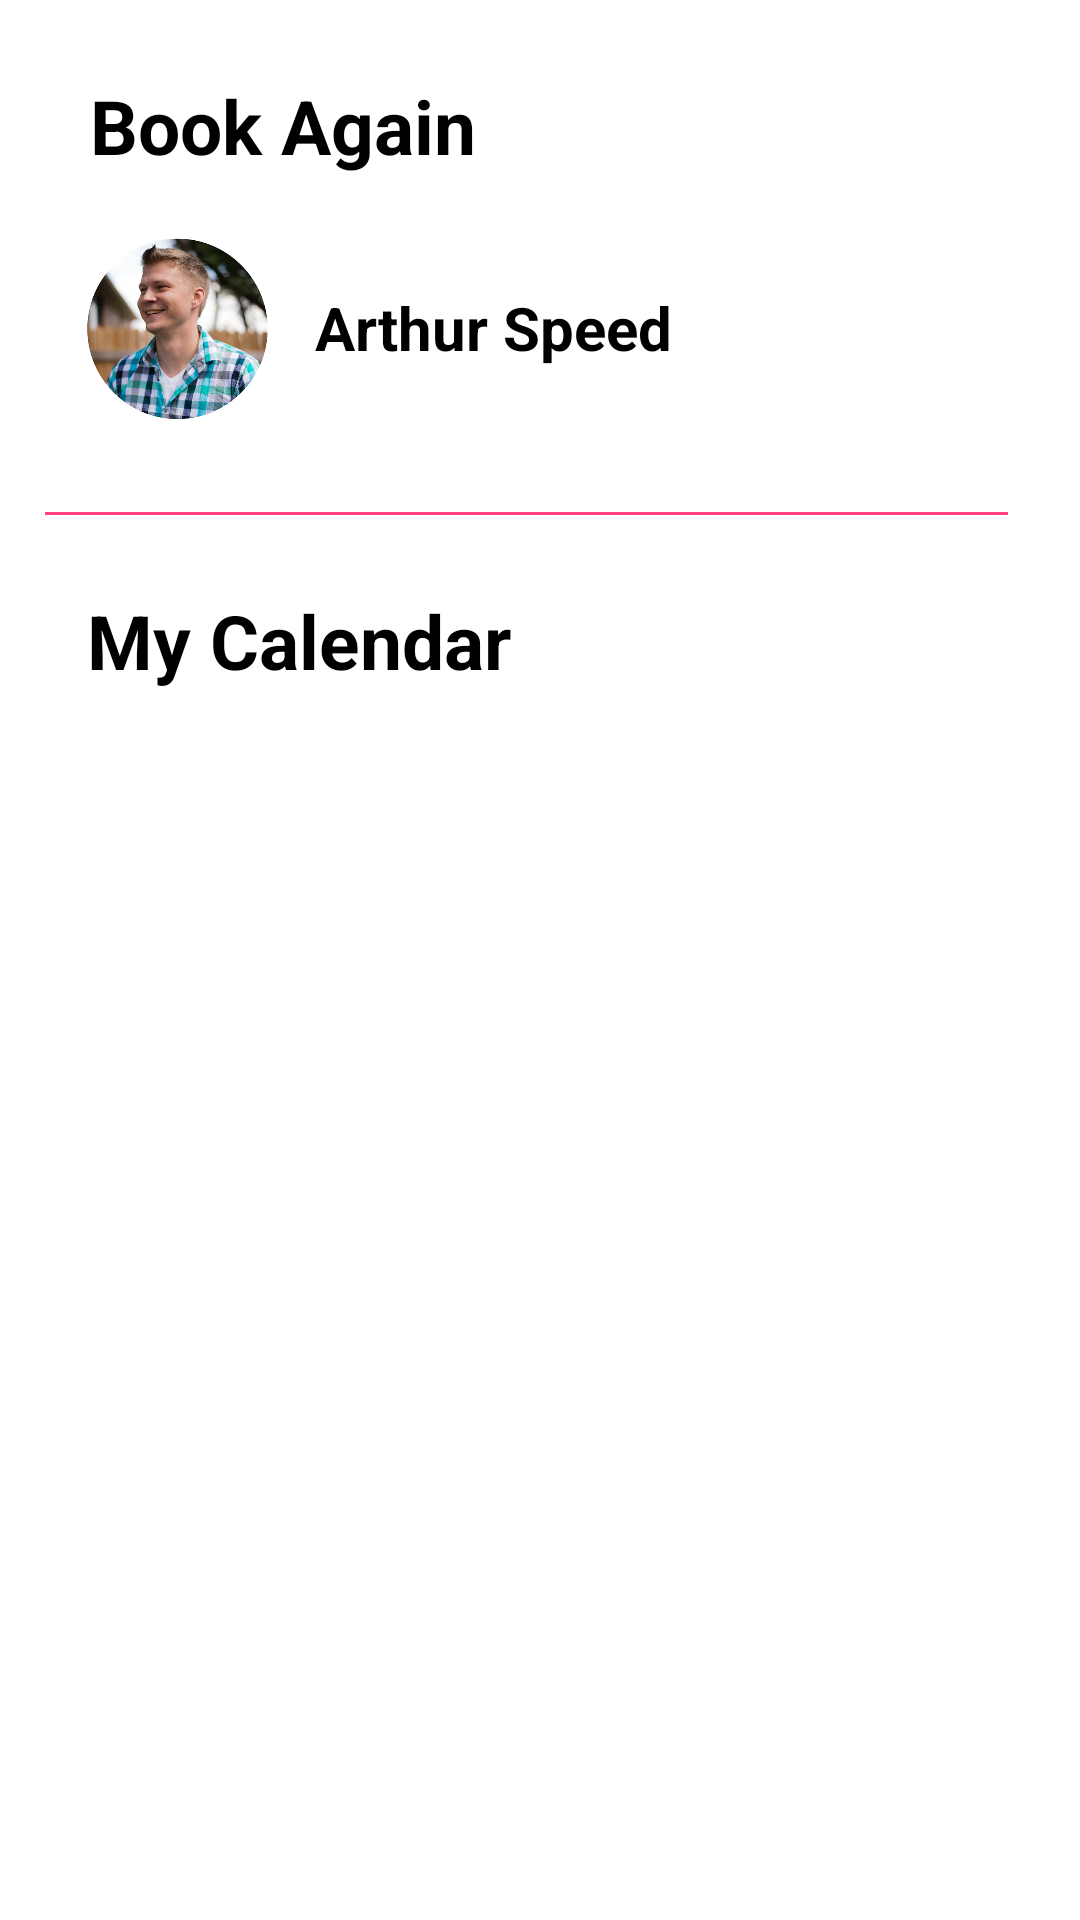

Reconstruct the res/layout file that produces this screen, plus the resources it refers to.
<!-- AndroidManifest.xml: application theme AppTheme -->
<!-- res/layout/content_main.xml -->
<?xml version="1.0" encoding="utf-8"?>
<android.support.constraint.ConstraintLayout xmlns:android="http://schemas.android.com/apk/res/android"
    xmlns:app="http://schemas.android.com/apk/res-auto"
    xmlns:tools="http://schemas.android.com/tools"
    android:layout_width="match_parent"
    android:layout_height="match_parent"
    app:layout_behavior="@string/appbar_scrolling_view_behavior"
    tools:context="com.example.kayleighcoffey.driving_app.MainActivity"
    tools:showIn="@layout/activity_main"
    android:background="@android:color/white">

    <TextView
        android:id="@+id/bookagain"
        android:layout_width="368dp"
        android:layout_height="wrap_content"
        android:text="Book Again"
        android:textSize="25sp"
        android:typeface="sans"
        android:textStyle="bold"
        android:textColor="@android:color/black"

        android:paddingTop="25dp"
        android:paddingLeft="30dp"
        tools:layout_editor_absoluteY="0dp"
        tools:layout_editor_absoluteX="0dp" />

    <RelativeLayout
        android:layout_width="0dp"
        android:layout_height="495dp"
        android:id="@+id/headerLinearLay"
        app:layout_constraintTop_toBottomOf="@+id/bookagain"
        android:paddingLeft="15dp"
        android:paddingTop="20dp"
        tools:layout_editor_absoluteX="0dp">

        <ImageView
            android:id="@+id/imageView"
            android:layout_width="90dp"
            android:layout_height="92dp"
            android:src="@drawable/profile_2"
            android:paddingBottom="30dp"
            />

        <TextView
        android:id="@+id/usernameTextView"
        android:text="Arthur Speed"
        android:textSize="20dp"
        android:textStyle="bold"
        android:typeface="sans"
        android:layout_toRightOf="@id/imageView"
        android:layout_height="wrap_content"
        android:layout_width="wrap_content"
        android:paddingTop="17dp"
        android:textColor="@android:color/black"
        />


        <View
            android:id="@+id/lineview"
            android:paddingTop="50dp"
            android:layout_width="321dp"
            android:layout_height="1dp"
            android:background="@color/colorAccent"
            android:layout_below="@id/imageView"/>

        <TextView
            android:id="@+id/Calendar"
            android:text="My Calendar"
            android:textSize="25sp"
            android:textStyle="bold"
            android:typeface="sans"
            android:layout_height="wrap_content"
            android:layout_width="wrap_content"
            android:paddingTop="25dp"
            app:layout_constraintTop_toBottomOf="@id/lineview"
            android:textColor="@android:color/black"
            android:layout_below="@+id/lineview"
            android:layout_alignParentLeft="true"
            android:layout_alignParentStart="true"
            android:layout_marginLeft="14dp"
            android:layout_marginStart="14dp" />

        <ListView
            android:layout_width="fill_parent"
            android:layout_height="60dp"
            android:id="@+id/top_list"
            android:layout_below="@id/Calendar">
        </ListView>

        <ListView
            android:paddingTop="20dp"
            android:id="@+id/list_view"
            android:layout_width="327dp"
            android:layout_height="match_parent"
            android:layout_below="@id/top_list"
            android:footerDividersEnabled="true"
            android:headerDividersEnabled="true"
            android:transcriptMode="alwaysScroll"
            android:dividerHeight="15dp"
            android:divider="@android:color/white"
            />



    </RelativeLayout>



</android.support.constraint.ConstraintLayout>
<!-- res/layout/activity_main.xml (included above) -->
<?xml version="1.0" encoding="utf-8"?>
<android.support.design.widget.CoordinatorLayout xmlns:android="http://schemas.android.com/apk/res/android"
    xmlns:app="http://schemas.android.com/apk/res-auto"
    xmlns:tools="http://schemas.android.com/tools"
    android:layout_width="match_parent"
    android:layout_height="match_parent"
    tools:context="com.example.kayleighcoffey.driving_app.MainActivity">

    <android.support.design.widget.AppBarLayout
        android:layout_width="match_parent"
        android:layout_height="wrap_content"
        android:theme="@style/AppTheme.AppBarOverlay"

        >

        <android.support.v7.widget.Toolbar
            android:id="@+id/toolbar"
            android:layout_width="match_parent"
            android:layout_height="wrap_content"
            android:background="#FF7C7C"
            app:popupTheme="@style/AppTheme.PopupOverlay" />

    </android.support.design.widget.AppBarLayout>

    <include layout="@layout/content_main"
        android:id="@+id/include" />
    <include layout="@layout/design"/>

</android.support.design.widget.CoordinatorLayout>
<!-- res/layout/design.xml (included above) -->
<?xml version="1.0" encoding="utf-8"?>
<RelativeLayout xmlns:android="http://schemas.android.com/apk/res/android"
    xmlns:app="http://schemas.android.com/apk/res-auto"
    android:layout_width="match_parent"
    android:layout_height="match_parent">

    

    <android.support.design.widget.BottomNavigationView
        android:id="@+id/bottom_navigation"
        android:layout_width="match_parent"
        android:layout_height="wrap_content"
        android:layout_alignParentBottom="true"
        app:itemBackground="@android:color/white"
        app:itemIconTint="@color/colorTheme"
        app:itemTextColor="@color/colorTheme"
        app:menu="@menu/menu" />

</RelativeLayout>
<!-- resources referenced by this layout -->
<resources>
  <color name="colorAccent">#FF4081</color>
  <color name="colorTheme">#FF7C7C</color>
  <!-- drawable profile_2: jpg bitmap (drawable, 147664 bytes) -->
  <style name="AppTheme.AppBarOverlay" parent="ThemeOverlay.AppCompat.Dark.ActionBar" />
  <style name="AppTheme.PopupOverlay" parent="ThemeOverlay.AppCompat.Light" />
  <style name="AppTheme" parent="Theme.AppCompat.Light.NoActionBar">
          
          <item name="colorPrimary">@color/colorPrimary</item>
          <item name="colorPrimaryDark">#FF7C7C</item>
          <item name="colorAccent">@color/colorAccent</item>
      </style>
  <color name="colorPrimary">#3F51B5</color>
</resources>
